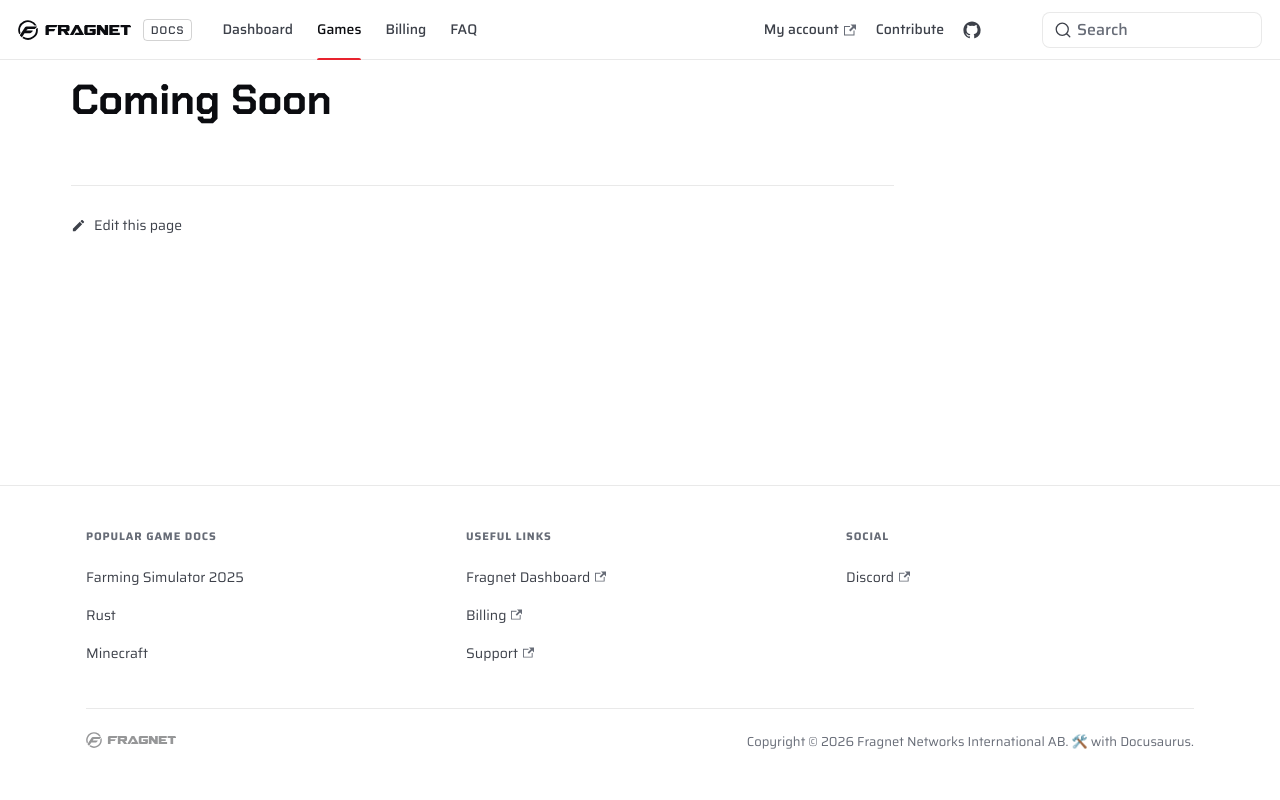

repository: FragnetNetwork/docs · page: games/cs2/index.html · generator: docusaurus

# Coming Soon
